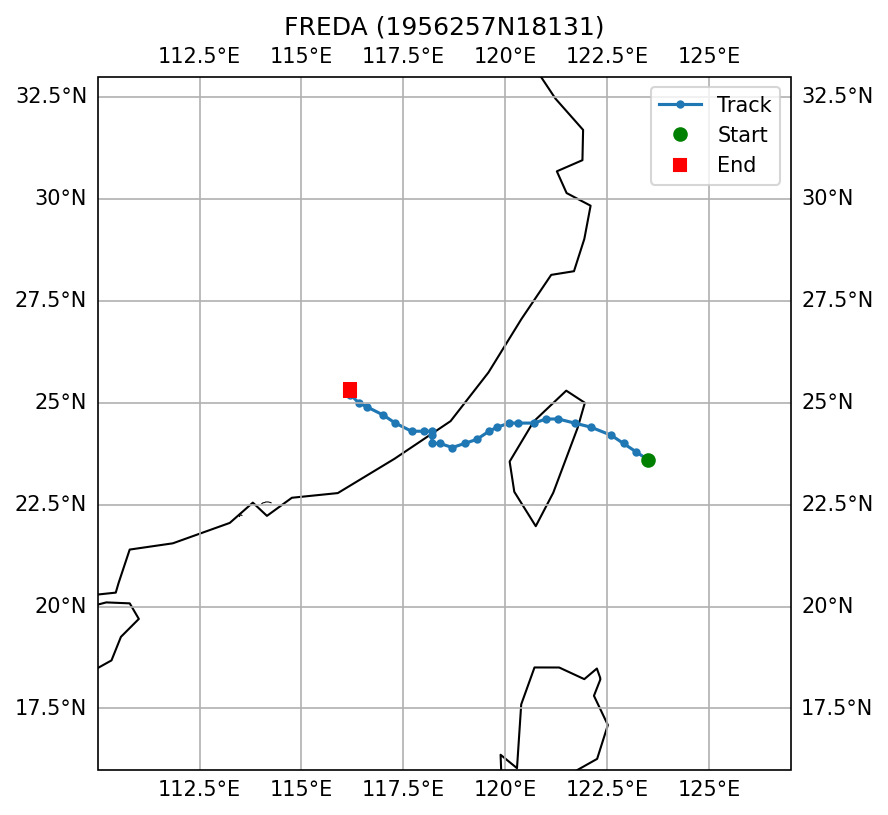

Source data for this figure (header and first rows):
SID, NAME, ISO_TIME, LAT, LON, DIST2LAND, USA_WIND, USA_PRES, USA_R34_NE, USA_R34_SE, USA_R34_SW, USA_R34_NW, USA_RMW, CMA_CAT
1956257N18131, FREDA, 1956-09-15 15:00:00, 23.6, 123.5, 191, 83.0, , , , , , , 5
1956257N18131, FREDA, 1956-09-15 18:00:00, 23.8, 123.2, 153, 80.0, , , , , , , 5
1956257N18131, FREDA, 1956-09-15 21:00:00, 24.0, 122.9, 115, 80.0, , , , , , , 5
1956257N18131, FREDA, 1956-09-16 00:00:00, 24.2, 122.6, 78, 80.0, , , , , , , 5
1956257N18131, FREDA, 1956-09-16 03:00:00, 24.4, 122.1, 23, 73.0, , , , , , , 5
1956257N18131, FREDA, 1956-09-16 06:00:00, 24.5, 121.7, 0, 65.0, , , , , , , 4
1956257N18131, FREDA, 1956-09-16 09:00:00, 24.6, 121.3, 0, 65.0, , , , , , , 4
1956257N18131, FREDA, 1956-09-16 12:00:00, 24.6, 121.0, 0, 65.0, , , , , , , 3
1956257N18131, FREDA, 1956-09-16 15:00:00, 24.5, 120.7, 0, 65.0, , , , , , , 3
1956257N18131, FREDA, 1956-09-16 18:00:00, 24.5, 120.3, 32, 65.0, , , , , , , 3
1956257N18131, FREDA, 1956-09-16 21:00:00, 24.5, 120.1, 51, 60.0, , , , , , , 3
1956257N18131, FREDA, 1956-09-17 00:00:00, 24.4, 119.8, 67, 55.0, , , , , , , 3
1956257N18131, FREDA, 1956-09-17 03:00:00, 24.3, 119.6, 78, 53.0, , , , , , , 3
1956257N18131, FREDA, 1956-09-17 06:00:00, 24.1, 119.3, 82, 50.0, , , , , , , 3
1956257N18131, FREDA, 1956-09-17 09:00:00, 24.0, 119.0, 69, 50.0, , , , , , , 3
1956257N18131, FREDA, 1956-09-17 12:00:00, 23.9, 118.7, 56, 50.0, , , , , , , 3
1956257N18131, FREDA, 1956-09-17 15:00:00, 24.0, 118.4, 45, 48.0, , , , , , , 3
1956257N18131, FREDA, 1956-09-17 18:00:00, 24.0, 118.2, 30, 45.0, , , , , , , 3
1956257N18131, FREDA, 1956-09-17 21:00:00, 24.2, 118.2, 15, 45.0, , , , , , , 3
1956257N18131, FREDA, 1956-09-18 00:00:00, 24.3, 118.2, 10, 45.0, , , , , , , 3
1956257N18131, FREDA, 1956-09-18 03:00:00, 24.3, 118.0, 0, 43.0, , , , , , , 3
1956257N18131, FREDA, 1956-09-18 06:00:00, 24.3, 117.7, 0, 40.0, , , , , , , 3
1956257N18131, FREDA, 1956-09-18 09:00:00, 24.5, 117.3, 0, 38.0, , , , , , , 3
1956257N18131, FREDA, 1956-09-18 12:00:00, 24.7, 117.0, 0, 35.0, , , , , , , 3
1956257N18131, FREDA, 1956-09-18 15:00:00, 24.9, 116.6, 0, 33.0, , , , , , , 3
1956257N18131, FREDA, 1956-09-18 18:00:00, 25.0, 116.4, 0, 30.0, , , , , , , 2
1956257N18131, FREDA, 1956-09-18 21:00:00, 25.2, 116.2, 0, 25.0, , , , , , , 2
1956257N18131, FREDA, 1956-09-19 00:00:00, 25.3, 116.2, 0, 20.0, , , , , , , 0
